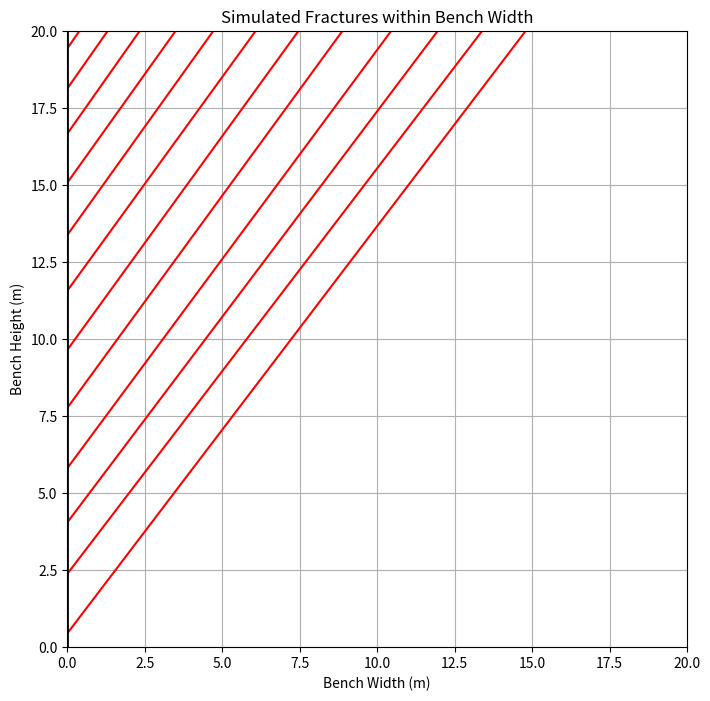
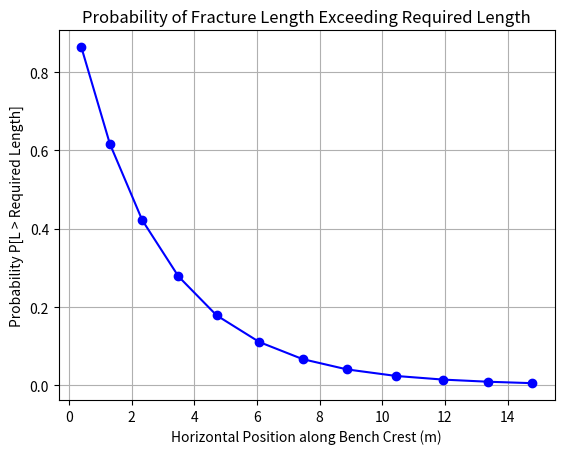
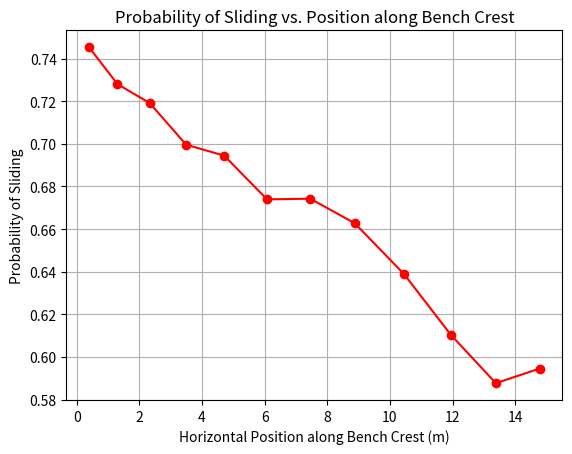
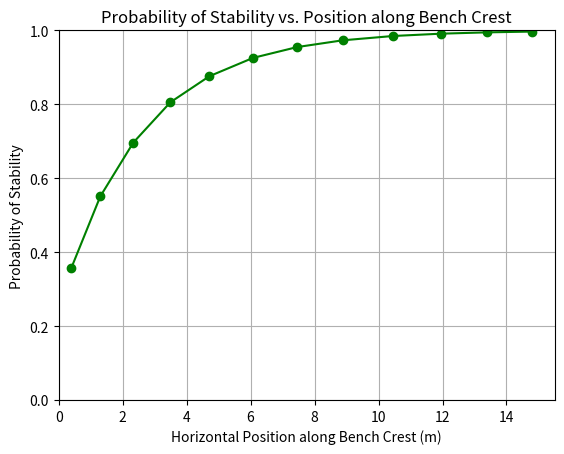

Reproduce these figures in Python, in order.
import numpy as np
import matplotlib.pyplot as plt
from scipy.stats import norm

# User inputs
POC = 1.0 # probability of occurrence
bench_height = 20
bench_width = 20

mean_dip = 55
std_dip = 2

mean_spacing = 1
std_spacing = 0.5  # Reduced standard deviation

mean_friction_angle = 32
std_friction_angle = 5

mean_cohesion = 0.010 # MPa
std_cohesion = 0.00025 # MPa

mean_length = 4.72 # LMU

rock_density = 2700  # kg/m³
gravity = 9.81  # m/s²

correlation_length = 5  # Correlation length set to 10 meters

# Seed the random number generator for consistency (optional)
# np.random.seed(42)

# Number of points (realizations)
N = 256
dx = bench_height / N  # Spatial step size

# Function to generate a correlated random field using FFT
def generate_correlated_field(N, dx, lc, mean, std):
    dk = 1 / (N * dx)  # Frequency step size
    k = np.fft.fftfreq(N, d=dx) * 2 * np.pi  # Angular frequencies

    # Power Spectral Density (PSD) for exponential covariance function
    S_k = 2 * lc / (1 + (lc * k) ** 2)

    # Generate random phases
    random_phases = np.random.normal(0, 1, N) + 1j * np.random.normal(0, 1, N)

    # Fourier coefficients
    fourier_coefficients = np.sqrt(S_k) * random_phases

    # Inverse FFT to get the correlated field
    field = np.fft.ifft(fourier_coefficients).real

    # Standardize and scale to desired mean and std
    field = (field - np.mean(field)) / np.std(field)
    field = field * std + mean

    return field

# Generate correlated fields for spacing and dip
field_spacing = generate_correlated_field(N, dx, correlation_length, mean_spacing, std_spacing)
field_dip = generate_correlated_field(N, dx, correlation_length, mean_dip, std_dip)

# Ensure spacing is positive without altering the mean
field_spacing[field_spacing <= 0] = 0.01  # Set negative spacings to small positive value

# Clip dips to realistic values (5 to 85 degrees to avoid extreme angles)
field_dip = np.clip(field_dip, 5, 85)

# Starting distance calculation
uo = np.random.uniform(0, 1)  # Uniform random number U[0,1]
SMU = mean_spacing
FID = np.zeros((3, N))
FID[0, 0] = uo * SMU  # FID[0,0] - Starting distance from bench toe

# Bench angle A (90 degrees)
A = 90.0  # degrees

# Mean dip DMU
DMU = mean_dip

# Convert angles to radians for trigonometric functions
A_rad = np.radians(A)
DMU_rad = np.radians(DMU)

cos_A_minus_DMU = np.cos(A_rad - DMU_rad)
if np.abs(cos_A_minus_DMU) < 1e-6:
    cos_A_minus_DMU = 1e-6  # Avoid division by zero

sin_A = np.sin(A_rad)

# Initialize arrays
probabilities = []
x_crest = []
FID_filtered = []
prob_sliding = []  # Probability of sliding for each fracture
prob_L_exceeds_required = []  # Probability that L > required length
prob_stability = []  # Probability of stability for each fracture

# Starting x-coordinate at the bench face
x_start = 0

# Loop through fractures
k = 0
while True:
    if k == 0:
        FID[0, k] = uo * SMU  # Starting distance for the first fracture
    else:
        SPA_j = field_spacing[k - 1]  # Spacing between fractures
        # Calculate FID[0,k]
        FID[0, k] = FID[0, k - 1] + SPA_j / cos_A_minus_DMU

    if FID[0, k] >= bench_height or k >= N:
        break  # Stop if the fracture position exceeds the bench height or array limit

    # FID[1,k] - Dip of the fracture
    FID[1, k] = field_dip[k]

    # Calculate FID[2,k] - Required length for the fracture to reach the bench top
    dip_rad = np.radians(FID[1, k])
    sin_dip = np.sin(dip_rad)
    if np.abs(sin_dip) < 1e-6:
        sin_dip = 1e-6  # Avoid division by zero

    FID[2, k] = (bench_height - FID[0, k]) / sin_dip  # Required length to reach bench crest

    # Calculate x-coordinate at bench crest
    x_crest_k = x_start + FID[2, k] * np.cos(dip_rad)

    # Check if the fracture exceeds bench width
    if x_crest_k <= bench_width:
        # Fracture intersects bench crest within bench width
        P_L = np.exp(-FID[2, k] / mean_length)
        probabilities.append(P_L)
        x_crest.append(x_crest_k)
        FID_filtered.append([FID[0, k], FID[1, k], FID[2, k]])
        prob_L_exceeds_required.append(P_L)

        # Calculate probability of sliding using PEM
        # Define estimation points for friction angle and cohesion
        phi_mean = mean_friction_angle
        phi_std = std_friction_angle
        c_mean = mean_cohesion
        c_std = std_cohesion

        phi_points = [phi_mean - np.sqrt(3) * phi_std, phi_mean + np.sqrt(3) * phi_std]
        c_points = [c_mean - np.sqrt(3) * c_std, c_mean + np.sqrt(3) * c_std]
        weights = [0.5, 0.5]

        # Calculate area (assuming unit width into the page)
        area = FID[2, k] * 1  # m²

        # Calculate weight of the block
        volume = area * 1  # m³ (assuming unit width)
        W = volume * rock_density * gravity  # N

        # Dip angle
        alpha = FID[1, k]  # degrees
        alpha_rad = dip_rad

        # Initialize lists to store FS values
        FS_values = []

        for i in range(2):  # Loop over phi_points
            for j in range(2):  # Loop over c_points
                phi = phi_points[i]
                c = c_points[j]

                # Calculate FS
                FS = (c * area * 1e6 + W * np.cos(alpha_rad) * np.tan(np.radians(phi))) / (W * np.sin(alpha_rad))
                FS_values.append(FS)

        # Corresponding weights for each FS value
        FS_weights = [0.25] * 4  # Since weights are 0.5 * 0.5 for each combination

        # Calculate mean and variance of FS
        FS_mean = sum(w * fs for w, fs in zip(FS_weights, FS_values))
        FS_variance = sum(w * (fs - FS_mean) ** 2 for w, fs in zip(FS_weights, FS_values))
        FS_std = np.sqrt(FS_variance)

        # Calculate probability of sliding (FS <= 1)
        if FS_std == 0:
            Pf = 1.0 if FS_mean <= 1 else 0.0
        else:
            Pf = norm.cdf((1 - FS_mean) / FS_std)
        prob_sliding.append(Pf)

        # Calculate probability of stability
        P_stability = 1 - (P_L * Pf * POC)
        prob_stability.append(P_stability)
    else:
        # Fracture extends beyond bench width; drop it
        pass

    k += 1

num_fractures = len(probabilities)  # Number of fractures that intersect within bench width

# Convert FID_filtered to numpy array
FID_filtered = np.array(FID_filtered).T  # Transpose to match original shape

probabilities = np.array(probabilities)
x_crest = np.array(x_crest)
prob_sliding = np.array(prob_sliding)
prob_L_exceeds_required = np.array(prob_L_exceeds_required)
prob_stability = np.array(prob_stability)

# Plotting the fractures
plt.figure(figsize=(8, bench_height / bench_width * 8))
for i in range(num_fractures):
    y_start = FID_filtered[0, i]
    dip = FID_filtered[1, i]
    length = FID_filtered[2, i]

    # Calculate x and y coordinates of the fracture line
    x_start = 0  # Starting at the bench face
    dip_rad = np.radians(dip)
    x_end = x_start + length * np.cos(dip_rad)
    y_end = y_start + length * np.sin(dip_rad)

    plt.plot([x_start, x_end], [y_start, y_end], 'r-')

# Draw the bench face
plt.plot([0, 0], [0, bench_height], 'k-', linewidth=2)

plt.xlabel('Bench Width (m)')
plt.ylabel('Bench Height (m)')
plt.title('Simulated Fractures within Bench Width')
plt.xlim(0, bench_width)
plt.ylim(0, bench_height)
plt.grid(True)
plt.show()

# Plot probability that L exceeds required length vs. horizontal position at bench crest
plt.figure()
plt.plot(x_crest, prob_L_exceeds_required, 'bo-')
plt.xlabel('Horizontal Position along Bench Crest (m)')
plt.ylabel('Probability P[L > Required Length]')
plt.title('Probability of Fracture Length Exceeding Required Length')
plt.grid(True)
plt.show()

# Plot probability of sliding vs. horizontal position at bench crest
plt.figure()
plt.plot(x_crest, prob_sliding, 'ro-')
plt.xlabel('Horizontal Position along Bench Crest (m)')
plt.ylabel('Probability of Sliding')
plt.title('Probability of Sliding vs. Position along Bench Crest')
plt.grid(True)
plt.show()

# Plot probability of stability vs. horizontal position at bench crest
plt.figure()
plt.plot(x_crest, prob_stability, 'go-')
plt.xlabel('Horizontal Position along Bench Crest (m)')
plt.xlim(0, )
plt.ylim(0, 1)
plt.ylabel('Probability of Stability')
plt.title('Probability of Stability vs. Position along Bench Crest')
plt.grid(True)
plt.show()

# Optional: Print probabilities and positions
for i in range(num_fractures):
    print(f"Fracture {i+1}: x_crest = {x_crest[i]:.2f} m, "
          f"Required Length = {FID_filtered[2, i]:.2f} m, "
          f"P[L > Required Length] = {prob_L_exceeds_required[i]:.4f}, "
          f"Probability of Sliding = {prob_sliding[i]:.4f}, "
          f"Probability of Stability = {prob_stability[i]:.4f}")


